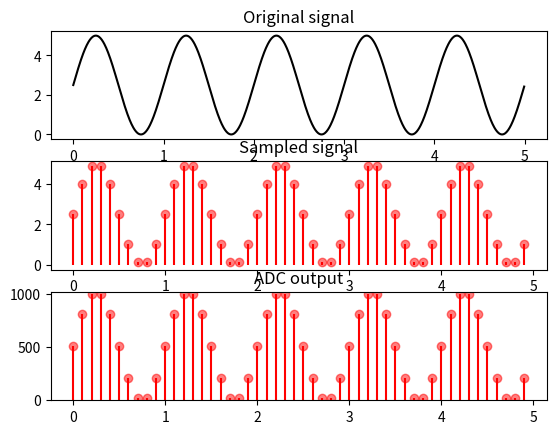
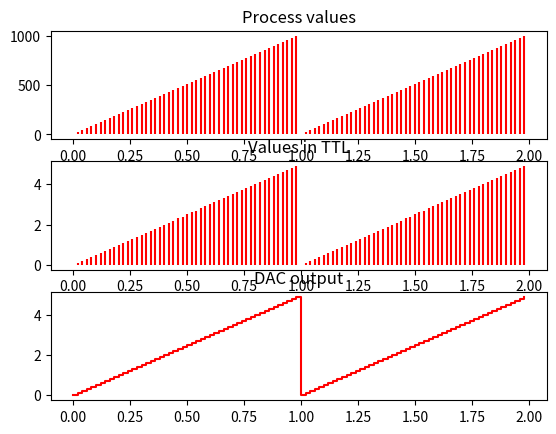

Write Python code to recreate these figures, in order.
import numpy as np
import matplotlib.pyplot as plt
from scipy import signal

# Returns an np array of values of the fuction for each time instant in t.
def sine_signal(t):
    return (np.sin(2 * np.pi * t) * 2.5) + 2.5


def convert_to_digital(values):
    return np.round((values * 1023) / 5)


def convert_to_TTL(values):
    return (values * 5) / 1023


def ADC():
    # A very fine grain time scale (simulating an analog signal)
    t_analog = np.arange(0.0, 5.0, 0.005)

    # The frequency of the signal sin(t) is 1. We'll use a sample frequency of
    # 10 which means our period will be 1/10 of 0.1.
    t_sample = np.arange(0.0, 5.0, 0.1)

    plt.figure(1)
    # Original signal.
    plt.subplot(311)
    plt.plot(t_analog, sine_signal(t_analog), "k")
    plt.title("Original signal")

    sampled_values = sine_signal(t_sample)

    # Sampled signal.
    plt.subplot(312)
    plt.plot(t_sample, sampled_values, "ro", alpha=0.5)
    plt.vlines(t_sample, 0, sampled_values, "r")
    plt.title("Sampled signal")

    quantized_values = convert_to_digital(sampled_values)
    # We asume we use an 8 bit adc and we add a zero order hold.
    plt.subplot(313, ylim=(0, 1024))
    plt.plot(t_sample, quantized_values, "ro", alpha=0.5)
    plt.vlines(t_sample, 0, quantized_values, "r")
    plt.title("ADC output")


def DAC():
    # Our process produces data at a rate of 50Hz.
    t_process = np.arange(0.0, 2.0, 0.02)

    # We use a sawtooth signal that goes from 0 to 1023.
    process_values = np.round(
        (signal.sawtooth(2 * np.pi * t_process) * 2.5 + 2.5) * (1023 / 5)
    )

    # These are the original values from our process.
    plt.figure(2)
    plt.subplot(311)
    plt.vlines(t_process, 0, process_values, "r")
    plt.title("Process values")

    # The DAC then maps this values to a TTL voltage.
    plt.subplot(312)
    plt.vlines(t_process, 0, convert_to_TTL(process_values), "r")
    plt.title("Values in TTL")

    # Then we add a zero order hold to make the signal continuos.
    plt.subplot(313)
    plt.step(t_process, convert_to_TTL(process_values), "r", where="post")
    plt.title("DAC output")


if __name__ == "__main__":
    ADC()
    DAC()
    plt.show()
